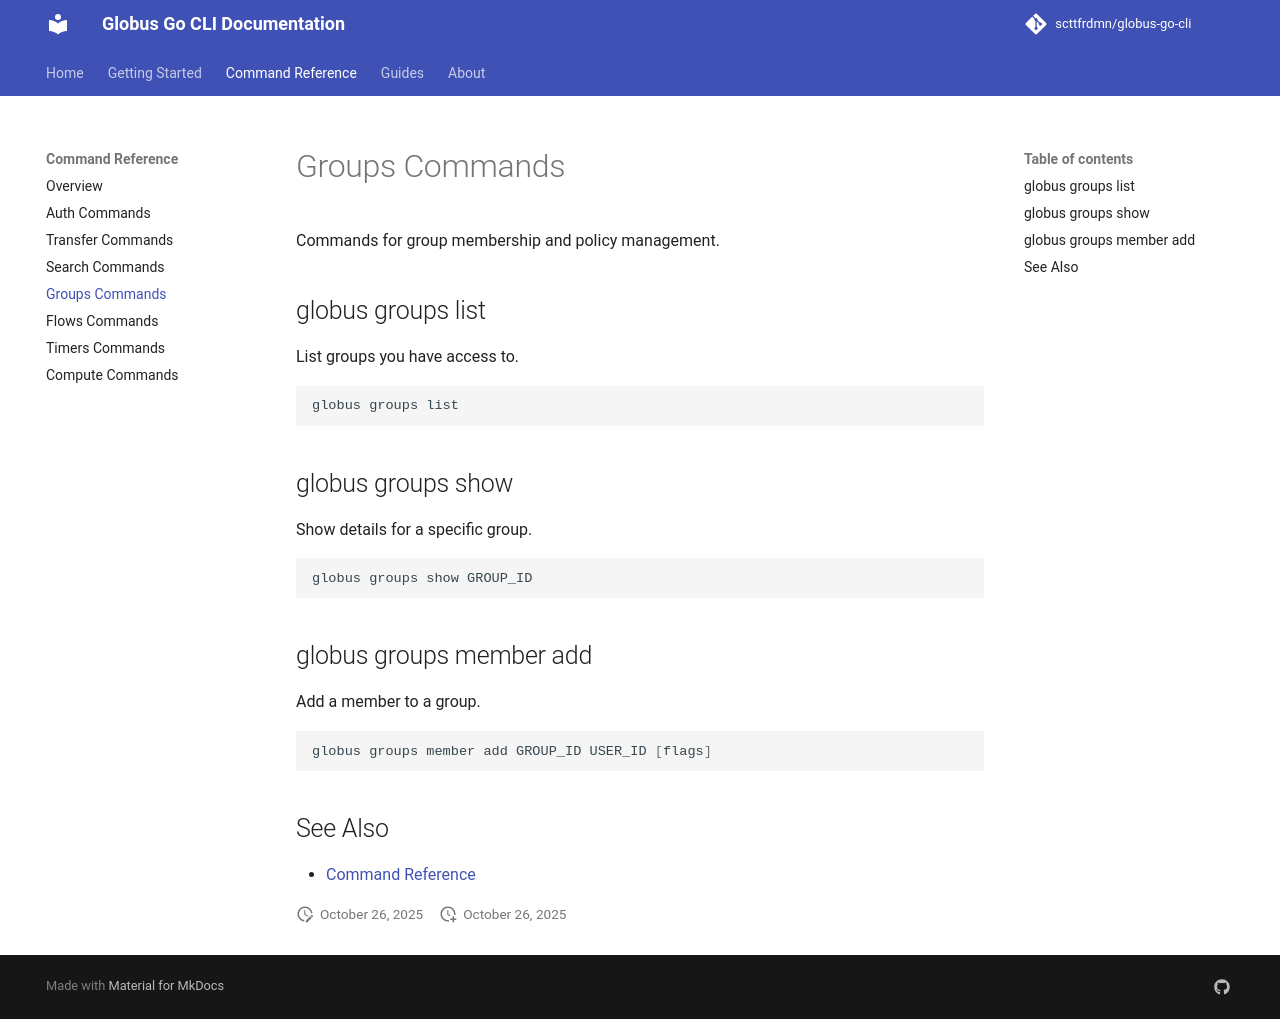

repository: scttfrdmn/globus-go-cli · page: reference/groups/index.html · generator: mkdocs

# Groups Commands

Commands for group membership and policy management.

## globus groups list

List groups you have access to.

```bash
globus groups list
```

## globus groups show

Show details for a specific group.

```bash
globus groups show GROUP_ID
```

## globus groups member add

Add a member to a group.

```bash
globus groups member add GROUP_ID USER_ID [flags]
```

## See Also

- [Command Reference](index.md)
